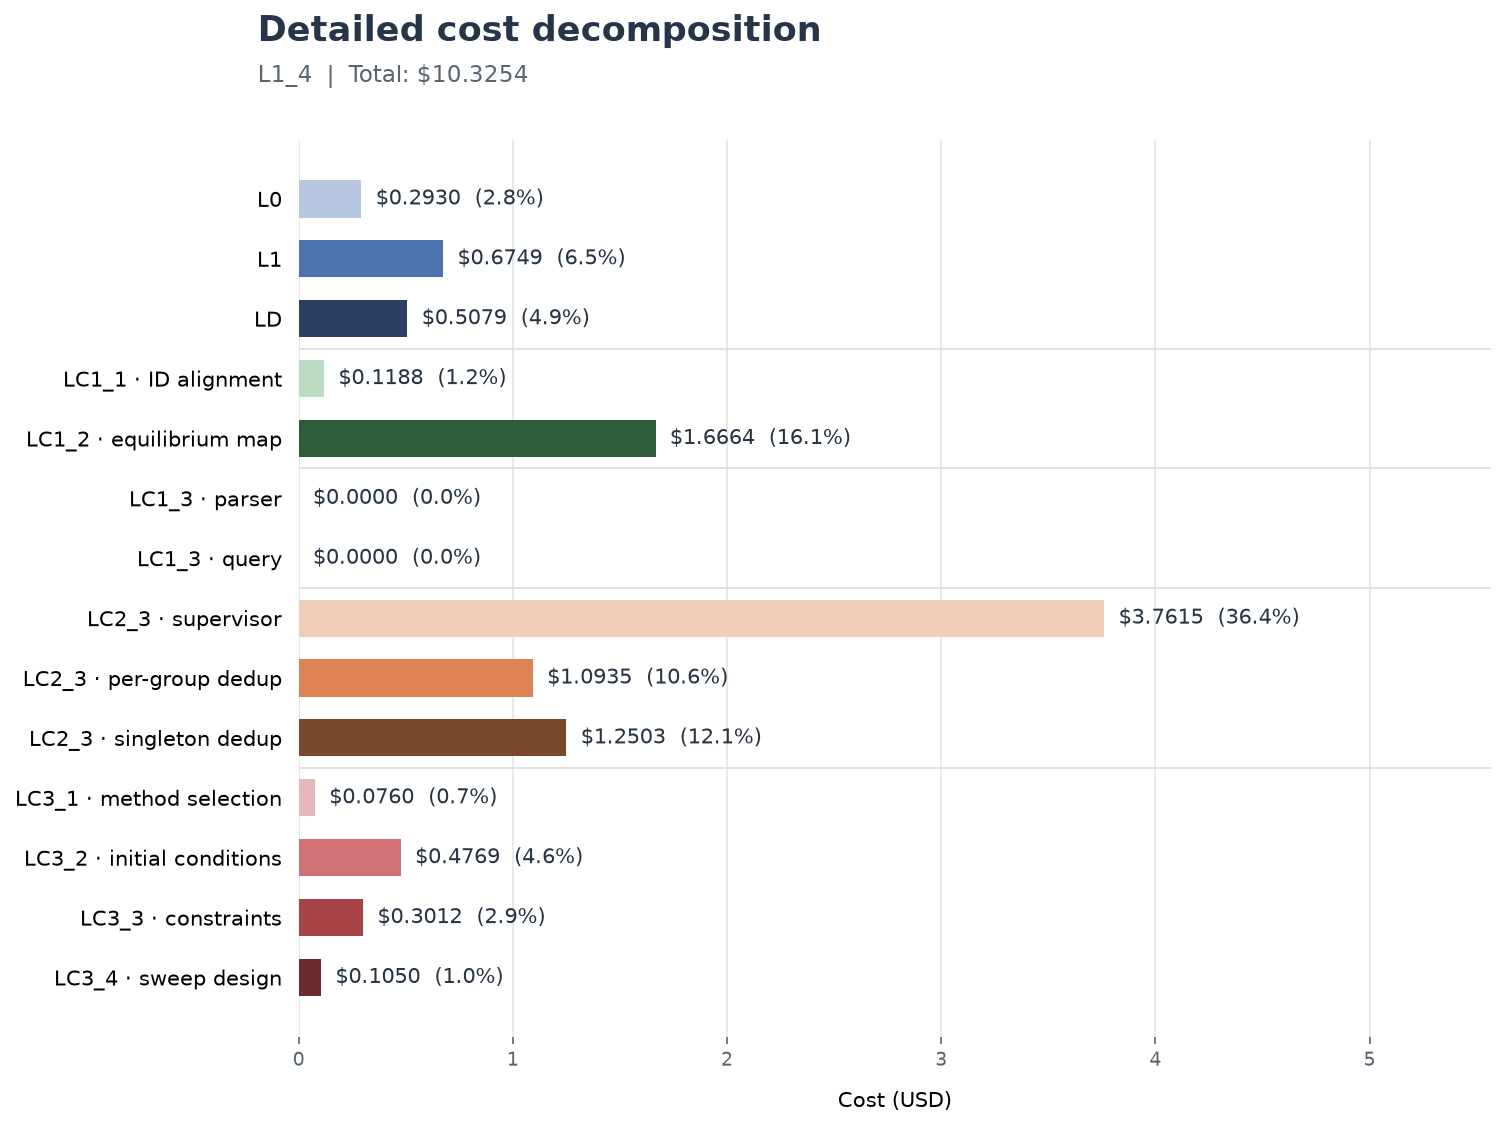

Values plotted in this chart, from the file beside it:
stage, step, cost_usd, share_percent
L0, L0, 0.2930, 2.838
L1, L1, 0.6749, 6.536
LD, LD, 0.5079, 4.919
LC1, LC1_1 · ID alignment, 0.1188, 1.151
LC1, LC1_2 · equilibrium map, 1.666, 16.14
LC1, LC1_3 · parser, 0.0000, 0.000000
LC1, LC1_3 · query, 0.0000, 0.000000
LC2, LC2_3 · supervisor, 3.761, 36.43
LC2, LC2_3 · per-group dedup, 1.093, 10.59
LC2, LC2_3 · singleton dedup, 1.25, 12.11
LC3, LC3_1 · method selection, 0.0760, 0.736
LC3, LC3_2 · initial conditions, 0.4769, 4.619
LC3, LC3_3 · constraints, 0.3012, 2.917
LC3, LC3_4 · sweep design, 0.1050, 1.017
